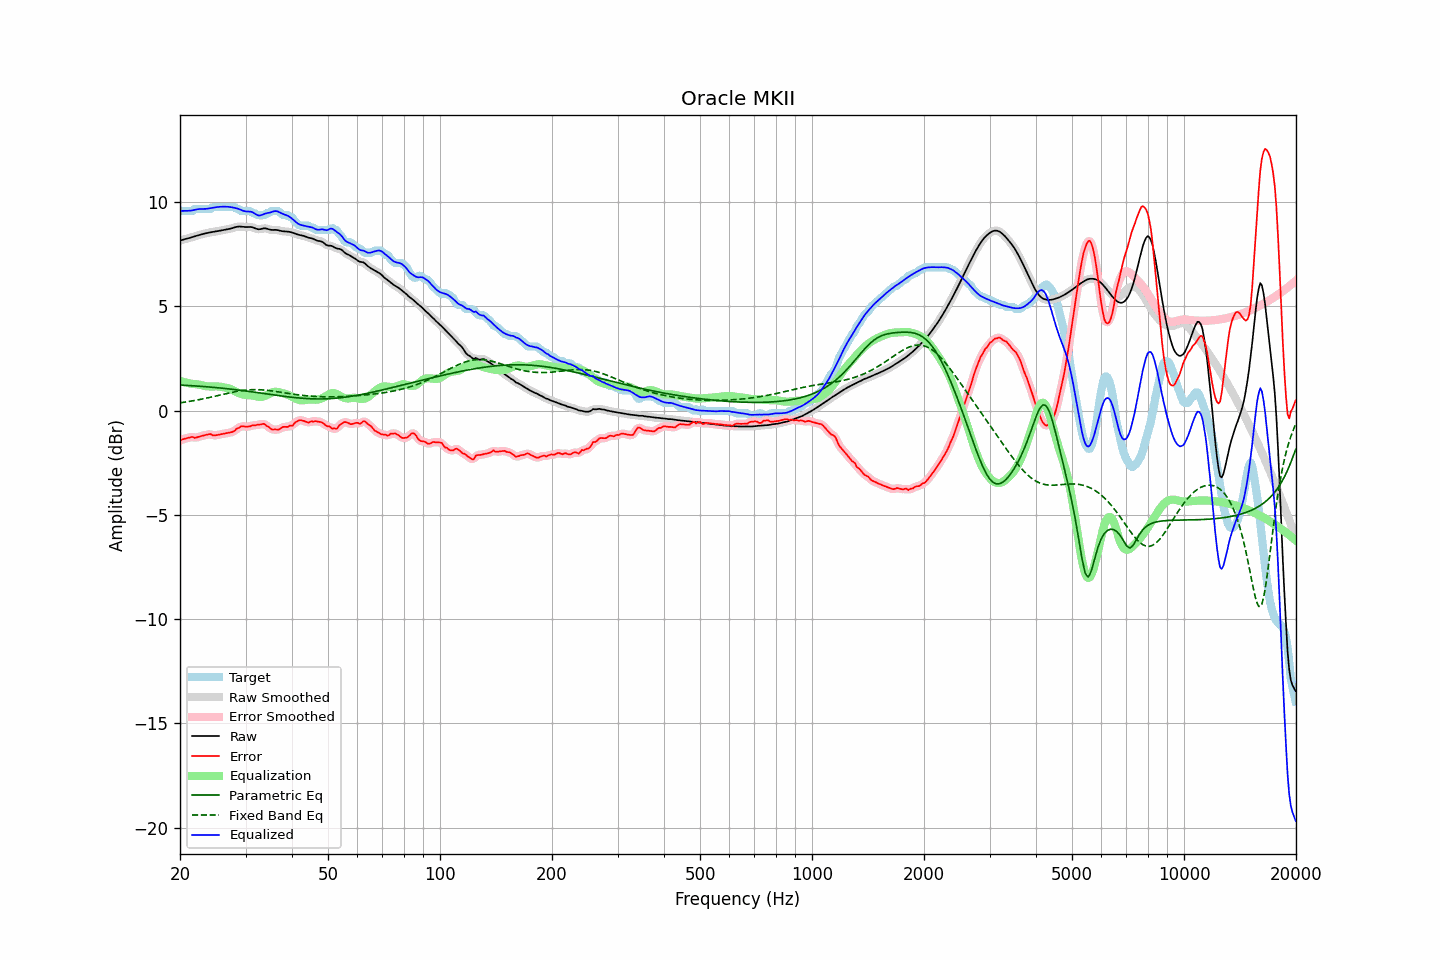

The table this chart was drawn from, first rows:
frequency, raw, error, smoothed, error_smoothed, equalization, parametric_eq, fixed_band_eq, equalized_raw, equalized_smoothed, target
20.00, 8.15, -1.45, 8.15, -1.45, 1.43, 1.23, 0.37, 9.58, 9.58, 9.61
20.20, 8.18, -1.40, 8.18, -1.41, 1.40, 1.22, 0.38, 9.58, 9.58, 9.57
20.40, 8.20, -1.37, 8.20, -1.37, 1.38, 1.22, 0.39, 9.58, 9.58, 9.57
20.61, 8.23, -1.35, 8.22, -1.35, 1.36, 1.21, 0.41, 9.58, 9.58, 9.57
20.81, 8.24, -1.33, 8.24, -1.33, 1.34, 1.21, 0.42, 9.58, 9.58, 9.57
21.02, 8.26, -1.31, 8.26, -1.31, 1.32, 1.20, 0.43, 9.58, 9.59, 9.57
21.23, 8.28, -1.29, 8.28, -1.28, 1.31, 1.20, 0.44, 9.59, 9.59, 9.57
21.44, 8.31, -1.27, 8.31, -1.28, 1.29, 1.20, 0.46, 9.60, 9.60, 9.57
21.66, 8.33, -1.26, 8.33, -1.28, 1.28, 1.19, 0.47, 9.61, 9.61, 9.59
21.87, 8.35, -1.31, 8.35, -1.29, 1.28, 1.19, 0.48, 9.63, 9.63, 9.66
22.09, 8.38, -1.29, 8.38, -1.29, 1.27, 1.18, 0.50, 9.65, 9.65, 9.67
22.31, 8.40, -1.27, 8.40, -1.28, 1.26, 1.18, 0.51, 9.66, 9.66, 9.67
22.54, 8.43, -1.25, 8.43, -1.25, 1.24, 1.17, 0.53, 9.67, 9.67, 9.67
22.76, 8.45, -1.23, 8.45, -1.23, 1.23, 1.16, 0.54, 9.67, 9.67, 9.67
22.99, 8.47, -1.21, 8.47, -1.21, 1.21, 1.16, 0.56, 9.67, 9.67, 9.67
23.22, 8.49, -1.19, 8.49, -1.19, 1.19, 1.15, 0.58, 9.67, 9.67, 9.67
23.45, 8.51, -1.17, 8.51, -1.17, 1.17, 1.15, 0.59, 9.68, 9.68, 9.67
23.69, 8.52, -1.15, 8.52, -1.14, 1.16, 1.14, 0.61, 9.69, 9.69, 9.67
23.92, 8.54, -1.13, 8.54, -1.13, 1.16, 1.13, 0.63, 9.70, 9.70, 9.67
24.16, 8.55, -1.12, 8.55, -1.14, 1.16, 1.13, 0.64, 9.71, 9.71, 9.67
24.40, 8.57, -1.18, 8.57, -1.16, 1.16, 1.12, 0.66, 9.73, 9.73, 9.74
24.65, 8.58, -1.20, 8.58, -1.18, 1.16, 1.11, 0.68, 9.74, 9.74, 9.77
24.89, 8.59, -1.18, 8.59, -1.19, 1.16, 1.11, 0.70, 9.75, 9.75, 9.77
25.14, 8.60, -1.17, 8.60, -1.17, 1.16, 1.10, 0.71, 9.76, 9.76, 9.77
25.39, 8.61, -1.16, 8.62, -1.16, 1.16, 1.09, 0.73, 9.77, 9.77, 9.77
25.65, 8.63, -1.14, 8.63, -1.14, 1.15, 1.08, 0.75, 9.78, 9.78, 9.77
25.91, 8.65, -1.13, 8.65, -1.13, 1.13, 1.08, 0.77, 9.78, 9.78, 9.77
26.16, 8.66, -1.11, 8.66, -1.11, 1.12, 1.07, 0.79, 9.78, 9.78, 9.77
26.43, 8.68, -1.10, 8.68, -1.10, 1.10, 1.06, 0.80, 9.78, 9.78, 9.77
26.69, 8.69, -1.08, 8.69, -1.08, 1.09, 1.05, 0.82, 9.78, 9.78, 9.77
26.96, 8.71, -1.07, 8.71, -1.07, 1.07, 1.04, 0.84, 9.78, 9.78, 9.77
27.23, 8.72, -1.05, 8.72, -1.05, 1.05, 1.04, 0.86, 9.77, 9.77, 9.77
27.50, 8.74, -1.03, 8.74, -1.04, 1.02, 1.03, 0.87, 9.76, 9.76, 9.77
27.77, 8.76, -1.01, 8.76, -1.00, 0.98, 1.02, 0.89, 9.74, 9.74, 9.77
28.05, 8.79, -0.97, 8.79, -0.95, 0.94, 1.01, 0.90, 9.73, 9.73, 9.76
28.33, 8.81, -0.88, 8.81, -0.90, 0.90, 1.00, 0.92, 9.71, 9.71, 9.69
28.62, 8.83, -0.85, 8.82, -0.84, 0.86, 0.99, 0.93, 9.69, 9.68, 9.67
28.90, 8.83, -0.82, 8.83, -0.80, 0.83, 0.98, 0.94, 9.66, 9.66, 9.65
29.19, 8.83, -0.75, 8.83, -0.77, 0.80, 0.97, 0.96, 9.63, 9.63, 9.58
29.48, 8.82, -0.75, 8.82, -0.76, 0.78, 0.96, 0.97, 9.59, 9.59, 9.57
29.78, 8.81, -0.76, 8.81, -0.76, 0.76, 0.95, 0.98, 9.57, 9.57, 9.57
30.08, 8.80, -0.77, 8.81, -0.77, 0.75, 0.94, 0.98, 9.55, 9.56, 9.57
30.38, 8.81, -0.77, 8.81, -0.77, 0.74, 0.93, 0.99, 9.55, 9.55, 9.57
30.68, 8.81, -0.76, 8.81, -0.76, 0.74, 0.92, 1.00, 9.55, 9.55, 9.57
30.99, 8.81, -0.75, 8.81, -0.73, 0.73, 0.91, 1.00, 9.54, 9.54, 9.56
31.30, 8.79, -0.70, 8.79, -0.72, 0.72, 0.90, 1.00, 9.52, 9.52, 9.49
31.61, 8.77, -0.70, 8.77, -0.70, 0.71, 0.89, 1.01, 9.48, 9.48, 9.47
31.93, 8.73, -0.71, 8.74, -0.69, 0.69, 0.88, 1.01, 9.43, 9.43, 9.45
32.24, 8.71, -0.67, 8.71, -0.69, 0.67, 0.87, 1.01, 9.38, 9.39, 9.38
32.57, 8.70, -0.68, 8.70, -0.68, 0.66, 0.86, 1.00, 9.36, 9.36, 9.37
32.89, 8.71, -0.67, 8.71, -0.66, 0.66, 0.84, 1.00, 9.36, 9.37, 9.37
33.22, 8.72, -0.65, 8.72, -0.64, 0.66, 0.83, 1.00, 9.39, 9.39, 9.37
33.55, 8.74, -0.63, 8.74, -0.65, 0.68, 0.82, 0.99, 9.42, 9.42, 9.37
33.89, 8.74, -0.67, 8.74, -0.68, 0.71, 0.81, 0.98, 9.45, 9.45, 9.41
34.23, 8.73, -0.74, 8.73, -0.72, 0.74, 0.80, 0.98, 9.47, 9.47, 9.47
34.57, 8.71, -0.77, 8.71, -0.79, 0.78, 0.79, 0.97, 9.49, 9.49, 9.47
34.92, 8.68, -0.84, 8.68, -0.84, 0.82, 0.78, 0.96, 9.50, 9.50, 9.52
35.27, 8.67, -0.90, 8.67, -0.88, 0.86, 0.77, 0.95, 9.53, 9.53, 9.57
35.62, 8.67, -0.91, 8.67, -0.91, 0.89, 0.76, 0.94, 9.55, 9.55, 9.57
35.97, 8.67, -0.90, 8.67, -0.92, 0.90, 0.75, 0.93, 9.57, 9.57, 9.57
... 635 more rows
